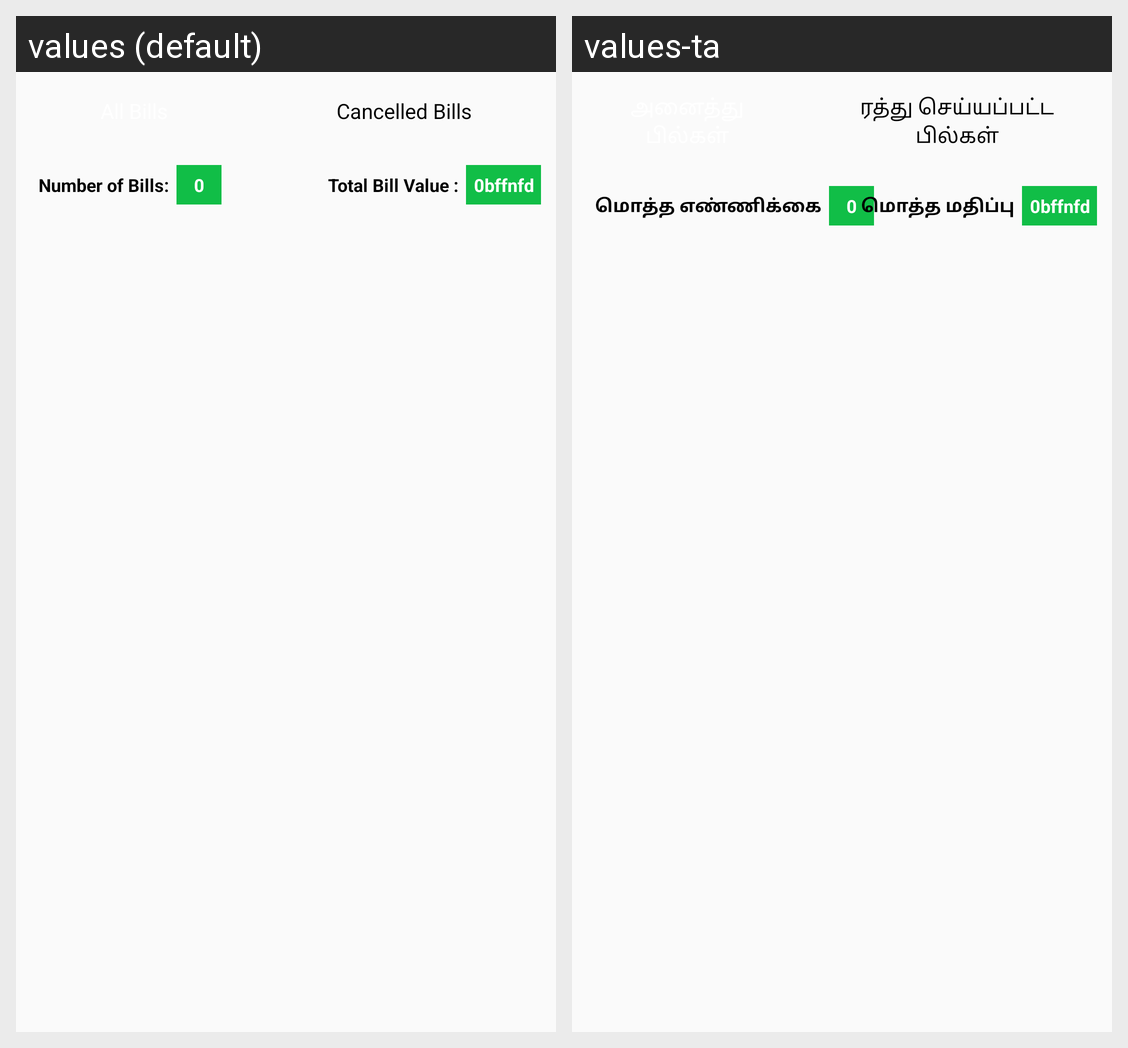

Strings drawn on this Android screen and how each of the app's shown locales translates them:
Android screen res/layout/fragment_route_bill_history.xml rendered under 2 locales, left to right: values (default), values-ta. Device: Nexus 5 (rendered at 1080×1920; each locale shown at half size, 540×960, under a caption strip naming it); theme AppTheme.
Strings drawn on this screen, with the default value and each locale's value (text and hints the layout hard-codes, and strings that could not be matched under every locale, appear in the picture but are not listed):

cancelBills
  values: Cancelled Bills
  values-ta: ரத்து செய்யப்பட்ட பில்கள்

totalNoBill
  values: Number of Bills:
  values-ta: மொத்த எண்ணிக்கை

totalBillValue
  values: Total Bill Value :
  values-ta: மொத்த மதிப்பு
